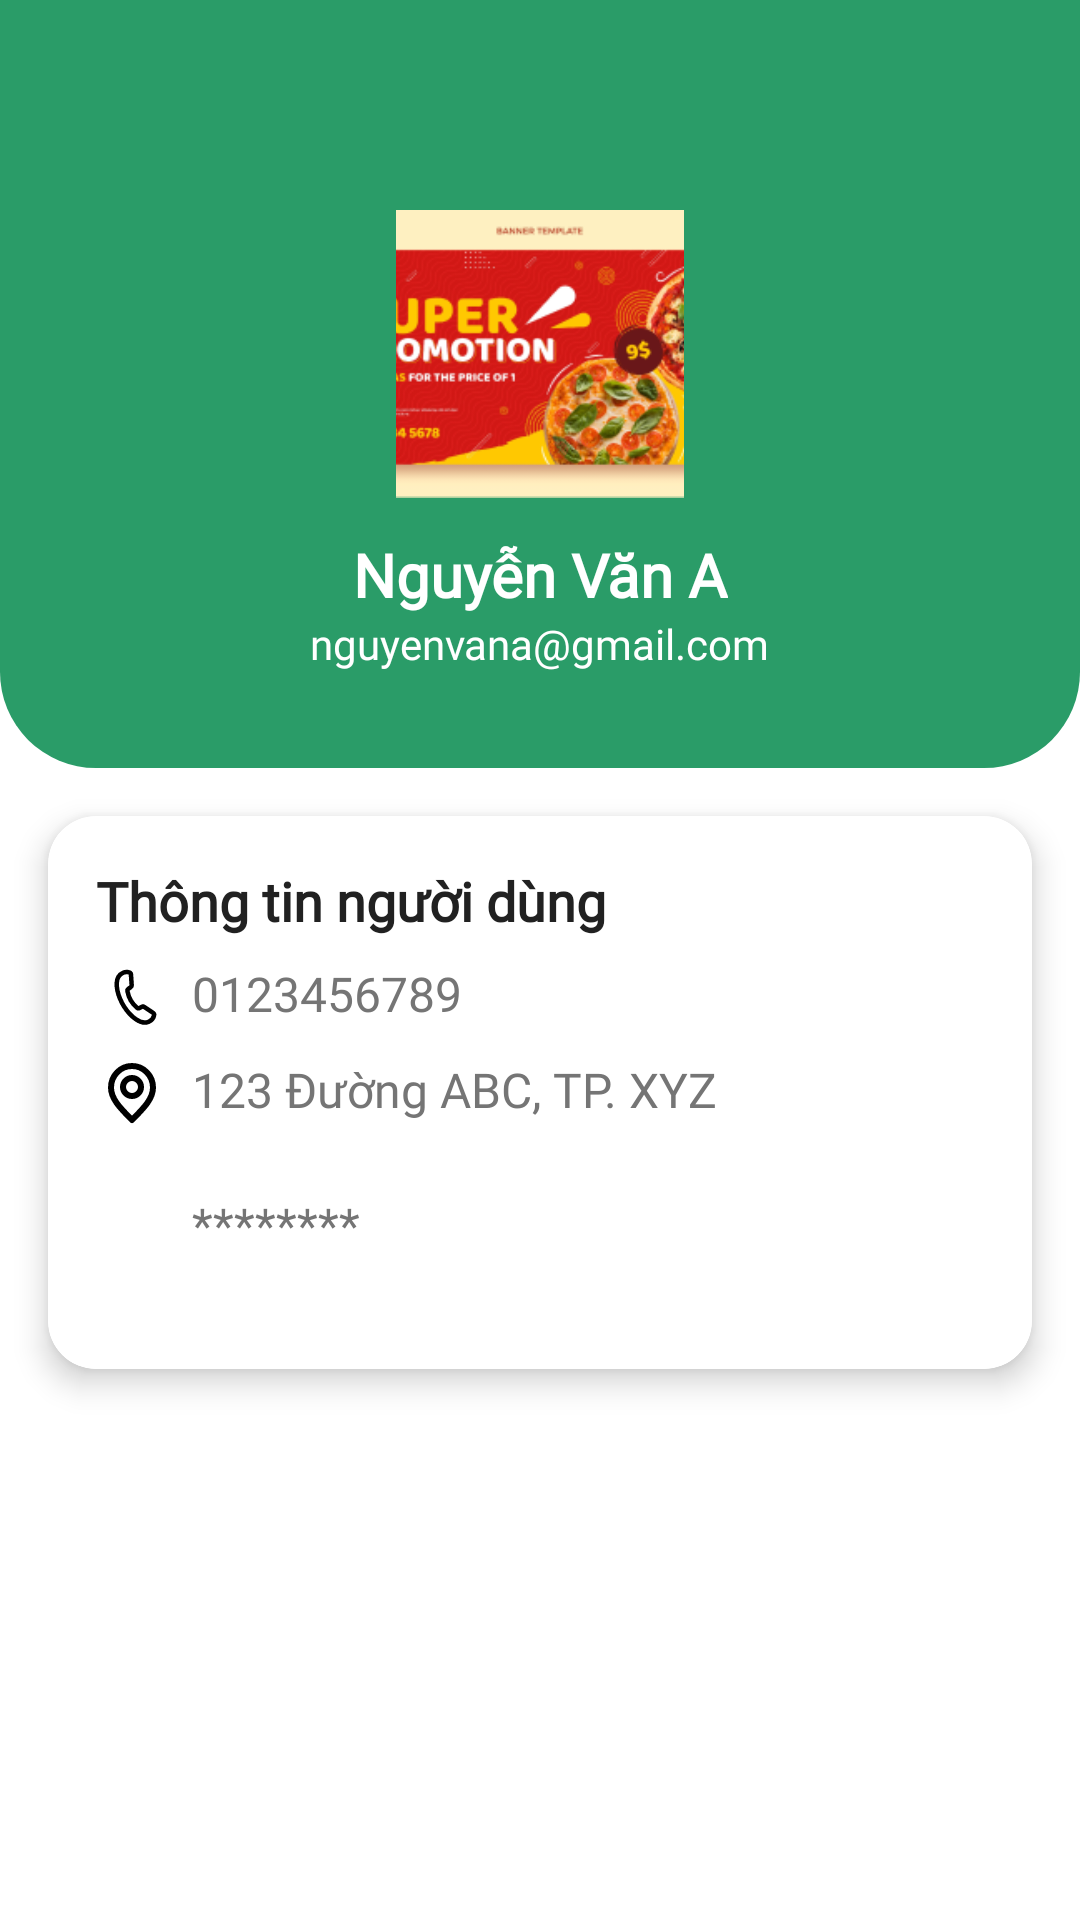

This screen was rendered from an Android layout file. Write that file and the resources it references.
<!-- AndroidManifest.xml: application theme Theme.MyApplication -->
<!-- res/layout/fragment_profile.xml -->
<androidx.constraintlayout.widget.ConstraintLayout
    xmlns:android="http://schemas.android.com/apk/res/android"
    xmlns:app="http://schemas.android.com/apk/res-auto"
    xmlns:tools="http://schemas.android.com/tools"
    android:layout_width="match_parent"
    android:layout_height="match_parent"
    tools:context=".MainActivity">

    
    <androidx.constraintlayout.widget.ConstraintLayout
        android:id="@+id/topSection"
        android:layout_width="0dp"
        android:layout_height="wrap_content"
        android:background="@drawable/top_section_background"
        app:layout_constraintTop_toTopOf="parent"
        app:layout_constraintStart_toStartOf="parent"
        app:layout_constraintEnd_toEndOf="parent">

        
        <ImageView
            android:id="@+id/userImage"
            android:layout_width="96dp"
            android:layout_height="96dp"
            android:layout_marginTop="70dp"
            android:scaleType="centerCrop"
            android:src="@drawable/banner1"
            app:layout_constraintEnd_toEndOf="parent"
            app:layout_constraintStart_toStartOf="parent"
            app:layout_constraintTop_toTopOf="parent"
            app:shapeAppearanceOverlay="@style/CustomAvatarShape"
            app:strokeColor="@color/white"
            app:strokeWidth="3dp" />

        
        <TextView
            android:id="@+id/userName"
            android:layout_width="wrap_content"
            android:layout_height="wrap_content"
            android:layout_marginTop="12dp"
            android:text="Nguyễn Văn A"
            android:textSize="20sp"
            android:textStyle="bold"
            android:textColor="@color/white"
            android:fontFamily="@font/poppins_bold"
            app:layout_constraintTop_toBottomOf="@id/userImage"
            app:layout_constraintStart_toStartOf="parent"
            app:layout_constraintEnd_toEndOf="parent" />

        
        <TextView
            android:id="@+id/userEmail"
            android:layout_width="wrap_content"
            android:layout_height="wrap_content"
            android:layout_marginBottom="32dp"
            android:fontFamily="@font/poppins_semi"
            android:text="nguyenvana@gmail.com"
            android:textColor="@color/white"
            android:textSize="14sp"
            app:layout_constraintBottom_toBottomOf="parent"
            app:layout_constraintEnd_toEndOf="parent"
            app:layout_constraintStart_toStartOf="parent"
            app:layout_constraintTop_toBottomOf="@id/userName" />

    </androidx.constraintlayout.widget.ConstraintLayout>

    
    <com.google.android.material.card.MaterialCardView
        android:id="@+id/userInfoCard"
        android:layout_width="0dp"
        android:layout_height="wrap_content"
        android:layout_margin="16dp"
        app:cardCornerRadius="16dp"
        app:cardElevation="6dp"
        app:strokeWidth="1dp"
        app:strokeColor="@color/xam"
        app:layout_constraintTop_toBottomOf="@id/topSection"
        app:layout_constraintStart_toStartOf="parent"
        app:layout_constraintEnd_toEndOf="parent">

        <LinearLayout
            android:layout_width="match_parent"
            android:layout_height="wrap_content"
            android:orientation="vertical"
            android:padding="16dp">

            
            <TextView
                android:layout_width="wrap_content"
                android:layout_height="wrap_content"
                android:text="Thông tin người dùng"
                android:textColor="@color/text_primary"
                android:textSize="18sp"
                android:textStyle="bold"
                android:fontFamily="@font/poppins_bold"
                android:layout_marginBottom="8dp" />

            
            <LinearLayout
                android:layout_width="match_parent"
                android:layout_height="wrap_content"
                android:orientation="horizontal"
                android:layout_marginBottom="8dp">

                <ImageView
                    android:layout_width="24dp"
                    android:layout_height="24dp"
                    android:src="@drawable/ic_phone" />

                <TextView
                    android:id="@+id/userNumberPhone"
                    android:layout_width="wrap_content"
                    android:layout_height="wrap_content"
                    android:layout_marginStart="8dp"
                    android:text="0123456789"
                    android:textColor="@color/text_secondary"
                    android:textSize="16sp"
                    android:fontFamily="@font/poppins_bold" />
            </LinearLayout>

            
            <LinearLayout
                android:layout_width="match_parent"
                android:layout_height="wrap_content"
                android:orientation="horizontal"
                android:layout_marginBottom="8dp">

                <ImageView
                    android:layout_width="24dp"
                    android:layout_height="24dp"
                    android:src="@drawable/ic_location" />

                <TextView
                    android:id="@+id/userAddress"
                    android:layout_width="wrap_content"
                    android:layout_height="wrap_content"
                    android:layout_marginStart="8dp"
                    android:text="123 Đường ABC, TP. XYZ"
                    android:textColor="@color/text_secondary"
                    android:textSize="16sp"
                    android:fontFamily="@font/poppins_semi" />
            </LinearLayout>

            
            <LinearLayout
                android:layout_width="match_parent"
                android:layout_height="wrap_content"
                android:orientation="horizontal"
                android:gravity="center_vertical"
                android:layout_marginBottom="8dp">

                <ImageView
                    android:layout_width="24dp"
                    android:layout_height="24dp"
                    android:src="@drawable/ic_lock_01" />

                <TextView
                    android:layout_width="0dp"
                    android:layout_height="wrap_content"
                    android:layout_marginStart="8dp"
                    android:layout_weight="1"
                    android:text="********"
                    android:textColor="@color/text_secondary"
                    android:textSize="16sp"
                    android:fontFamily="@font/poppins_semi" />

                <Button
                    android:id="@+id/btnChangePassword"
                    android:layout_width="wrap_content"
                    android:layout_height="wrap_content"
                    android:background="@drawable/button_gohome"
                    app:backgroundTint="@null"
                    android:text="Thay đổi"
                    android:textColor="@color/white"
                    android:textSize="14sp" />
            </LinearLayout>

        </LinearLayout>

    </com.google.android.material.card.MaterialCardView>

    
    <Button
        android:id="@+id/btnChangeInfo"
        android:layout_width="wrap_content"
        android:layout_height="wrap_content"
        android:text="Thay đổi thông tin"
        android:textColor="@color/white"
        android:background="@drawable/button_gohome"
        app:backgroundTint="@null"
        android:textSize="14sp"
        app:layout_constraintTop_toBottomOf="@id/userInfoCard"
        app:layout_constraintStart_toStartOf="parent"
        app:layout_constraintEnd_toEndOf="parent"
        android:layout_marginTop="16dp" />

</androidx.constraintlayout.widget.ConstraintLayout>
<!-- resources referenced by this layout -->
<resources>
  <color name="text_primary">#212121</color>
  <color name="text_secondary">#757575</color>
  <color name="white">#FFFFFFFF</color>
  <color name="xam">#FFFFFF</color>
  <!-- drawable banner1: png bitmap (drawable-v24, 76493 bytes) -->
  <!-- drawable ic_location (drawable) -->
  <vector xmlns:android="http://schemas.android.com/apk/res/android"
      android:width="24dp"
      android:height="24dp"
      android:viewportWidth="24"
      android:viewportHeight="24">
    <path
        android:pathData="M12,21C15.5,17.4 19,14.176 19,10.2C19,6.224 15.866,3 12,3C8.134,3 5,6.224 5,10.2C5,14.176 8.5,17.4 12,21Z"
        android:strokeLineJoin="round"
        android:strokeWidth="2"
        android:fillColor="#00000000"
        android:strokeColor="#000000"
        android:strokeLineCap="round"/>
    <path
        android:pathData="M12,13C13.657,13 15,11.657 15,10C15,8.343 13.657,7 12,7C10.343,7 9,8.343 9,10C9,11.657 10.343,13 12,13Z"
        android:strokeLineJoin="round"
        android:strokeWidth="2"
        android:fillColor="#00000000"
        android:strokeColor="#000000"
        android:strokeLineCap="round"/>
  </vector>
  <!-- drawable ic_phone (drawable) -->
  <vector xmlns:android="http://schemas.android.com/apk/res/android"
      android:width="24dp"
      android:height="24dp"
      android:viewportWidth="24"
      android:viewportHeight="24">
    <path
        android:pathData="M18.46,16.913 L16.06,15.302a0.7,0.7 105,0 0,-0.705 -0.063l-0.922,0.468a0.662,0.662 105,0 1,-0.72 -0.089,9.327 9.327,105 0,1 -3.25,-5.629 0.662,0.662 105,0 1,0.283 -0.668l0.839,-0.61a0.7,0.7 105,0 0,0.313 -0.636L11.704,5.19l-0.044,-0.739a0.708,0.708 105,0 0,-0.093 -0.302,0.692 0.692,105 0,0 -0.389,-0.315A3,3 0,0 0,8.466 4.255l-0.189,0.143L8.18,4.474A1.556,1.556 105,0 0,8.049 4.579l-0.12,0.116C6.341,6.247 6.639,10.148 8.686,14.022L9.308,15.1c2.329,3.704 5.558,5.913 7.706,5.346l0.16,-0.046a1.556,1.556 105,0 0,0.156 -0.06l0.114,-0.046 0.219,-0.092a3,3 112.662,0 0,1.719 -2.139,0.692 0.692,105 0,0 -0.078,-0.494 0.708,0.708 105,0 0,-0.215 -0.232Z"
        android:strokeWidth="1.5"
        android:fillColor="#00000000"
        android:strokeColor="#000000"/>
  </vector>
  <!-- drawable top_section_background (drawable) -->
  <shape xmlns:android="http://schemas.android.com/apk/res/android">
      <solid android:color="@color/purple_500" />
      <corners android:bottomLeftRadius="32dp" android:bottomRightRadius="32dp" />
  </shape>
  <style name="CustomAvatarShape" parent="ShapeAppearance.MaterialComponents.SmallComponent">
          <item name="cornerFamily">rounded</item>
          <item name="cornerSize">50%</item> 
      </style>
  <style name="Theme.MyApplication" parent="Theme.MaterialComponents.DayNight.NoActionBar">
          
          <item name="colorPrimary">@color/purple_500</item>
          <item name="colorPrimaryVariant">@color/purple_700</item>
          <item name="colorOnPrimary">@color/white</item>
          
          <item name="colorSecondary">@color/teal_200</item>
          <item name="colorSecondaryVariant">@color/teal_700</item>
          <item name="colorOnSecondary">@color/black</item>
  
          
          <item name="android:statusBarColor" tools:targetApi="l">?attr/colorPrimaryVariant</item>
          
      </style>
  <color name="purple_500">#2A9C68</color>
  <color name="purple_700">#6200EE</color>
  <color name="teal_200">#03DAC5</color>
  <color name="teal_700">#018786</color>
  <color name="black">#FF000000</color>
</resources>
